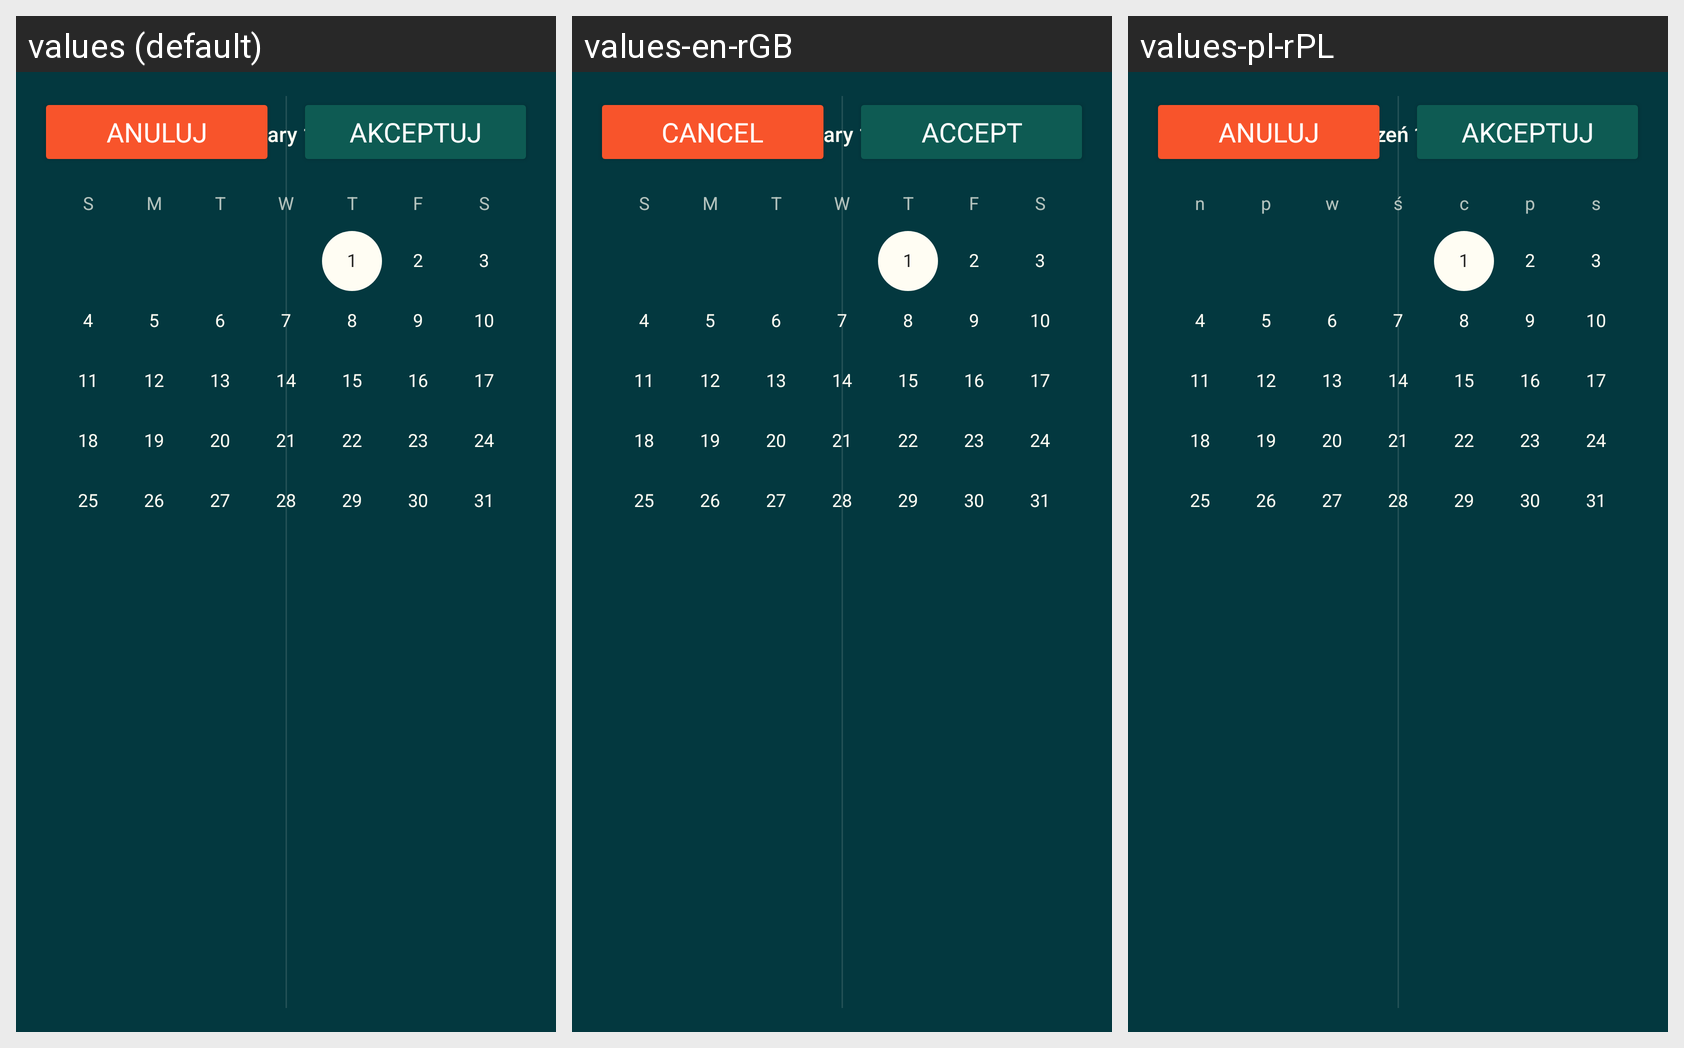

For this localized Android screen grid, give each drawn string resource with its value in every locale shown.
Android screen res/layout/calendar_view.xml rendered under 3 locales, left to right: values (default), values-en-rGB, values-pl-rPL. Device: Nexus 5 (rendered at 1080×1920; each locale shown at half size, 540×960, under a caption strip naming it); theme AppTheme.
Other locales in the repository, not shown: values-de, values-en, values-pl.
Strings drawn on this screen, with the default value and each locale's value (text and hints the layout hard-codes, and strings that could not be matched under every locale, appear in the picture but are not listed):

anuluj
  values: Anuluj
  values-en-rGB: Cancel
  values-pl-rPL: Anuluj

akceptuj
  values: Akceptuj
  values-en-rGB: Accept
  values-pl-rPL: Akceptuj  [from values-pl]
